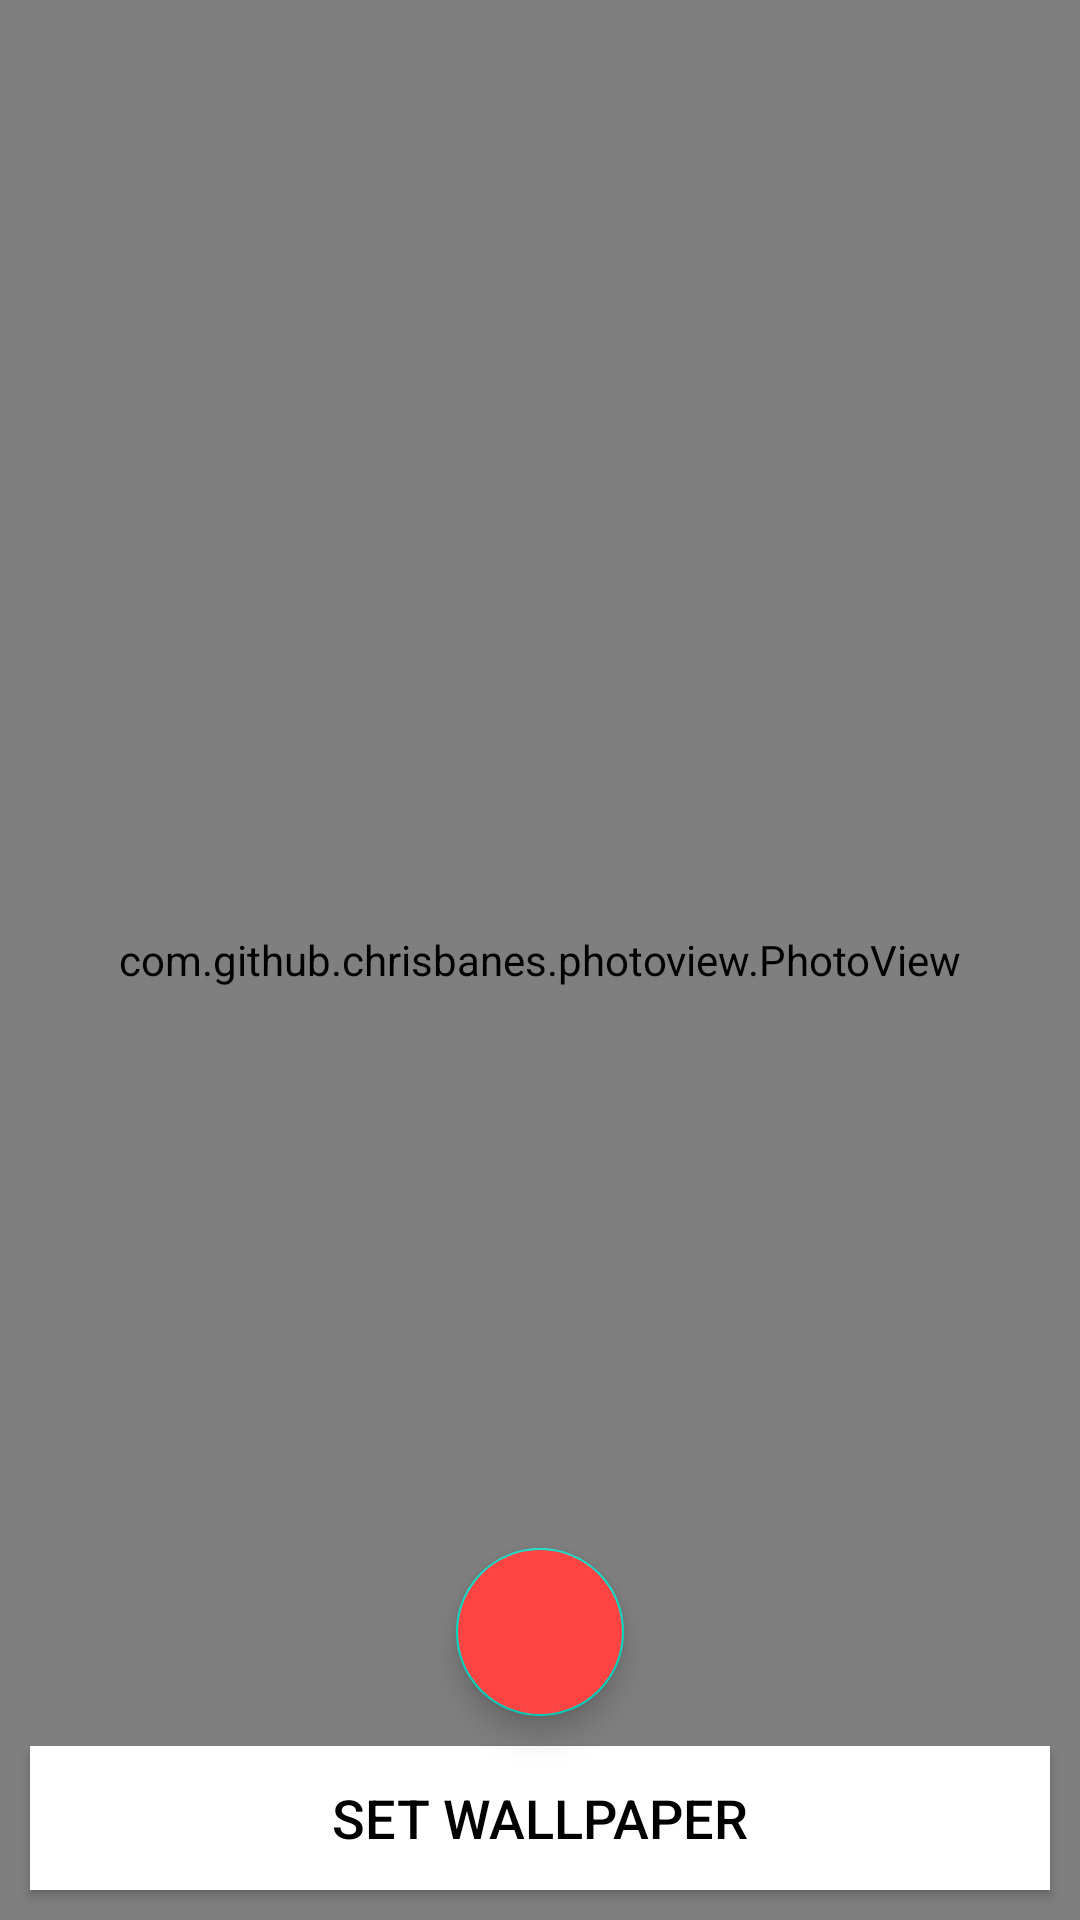

Here is an Android app screen rendered from its layout file. Give the layout XML and the strings, colors and styles it references.
<!-- AndroidManifest.xml: application theme AppTheme -->
<!-- res/layout/activity_wall_paper.xml -->
<?xml version="1.0" encoding="utf-8"?>
<androidx.coordinatorlayout.widget.CoordinatorLayout
    xmlns:android="http://schemas.android.com/apk/res/android"
    xmlns:app="http://schemas.android.com/apk/res-auto"
    xmlns:tools="http://schemas.android.com/tools"
    android:layout_width="match_parent"
    android:layout_height="match_parent"
    tools:context=".WallPaperActivity">

    <RelativeLayout
        android:layout_width="match_parent"
        android:layout_height="match_parent"
        android:background="@android:color/black"
        >

        <com.github.chrisbanes.photoview.PhotoView
            android:id="@+id/fullImageView"
            android:layout_width="match_parent"
            android:layout_height="match_parent"
            />

        <Button
            android:id="@+id/setWallpaperBtn"
            android:layout_width="match_parent"
            android:layout_height="wrap_content"
            android:text="@string/set_wallpaper"
            android:textSize="18sp"
            android:layout_marginBottom="10dp"
            android:layout_marginStart="10dp"
            android:layout_marginEnd="10dp"
            android:layout_alignParentBottom="true"
            android:textColor="@android:color/black"
            android:background="@android:color/white"/>

        <com.google.android.material.floatingactionbutton.FloatingActionButton
            android:id="@+id/downloadWallpaperBtn"
            android:layout_width="wrap_content"
            android:layout_height="wrap_content"
            android:src="@drawable/ic_baseline_cloud_download_24"
            android:tint="@android:color/white"
            android:layout_marginRight="10dp"
            android:layout_marginLeft="10dp"
            android:layout_centerHorizontal="true"
            android:layout_above="@+id/setWallpaperBtn"
            android:layout_margin="10dp"
            android:backgroundTint="@android:color/holo_red_light"
            />

    </RelativeLayout>

</androidx.coordinatorlayout.widget.CoordinatorLayout>
<!-- resources referenced by this layout -->
<resources>
  <string name="set_wallpaper">Set Wallpaper</string>
  <style name="AppTheme" parent="Theme.AppCompat.Light">
      
      <item name="colorPrimary">#FFFFFF</item>
      <item name="colorPrimaryDark">#9A9A9A</item>
      <item name="colorAccent">@color/colorAccent</item>
  </style>
  <!-- not gathered from this repository: default colours our renderer supplied (Android Studio template values) -->
  <color name="colorAccent">#FF03DAC5</color>
</resources>
